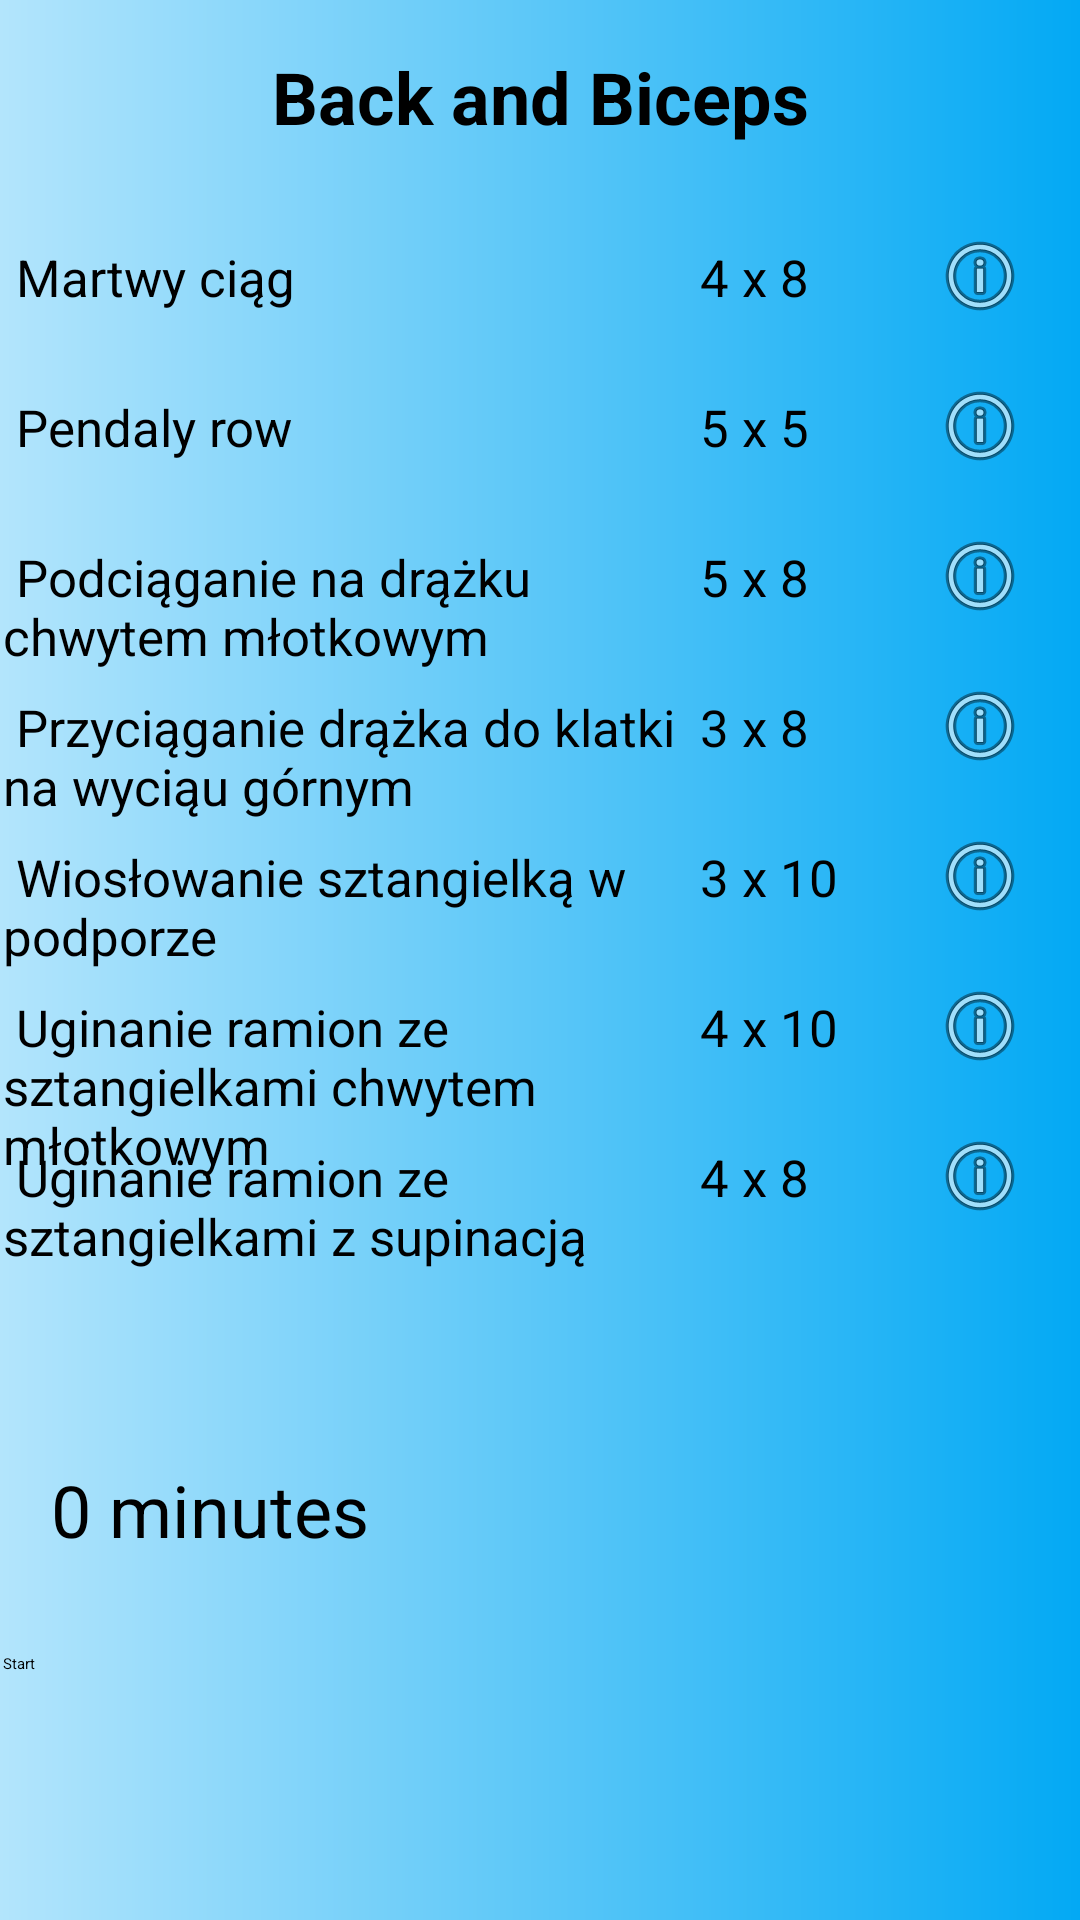

Here is an Android app screen rendered from its layout file. Give the layout XML and the strings, colors and styles it references.
<!-- AndroidManifest.xml: application theme Theme.GymBuddy -->
<!-- res/layout/activity_back_and_biceps.xml -->
<?xml version="1.0" encoding="utf-8"?>
<androidx.constraintlayout.widget.ConstraintLayout
    xmlns:android="http://schemas.android.com/apk/res/android"
    xmlns:tools="http://schemas.android.com/tools"
    xmlns:app="http://schemas.android.com/apk/res-auto"
    android:id="@+id/parent_layout"
    android:layout_width="match_parent"
    android:layout_height="match_parent"
    android:background="@drawable/gradient_background"
    tools:context=".Training.FBW.FBW_B">

    <TextView
        android:id="@+id/list_title"
        android:layout_width="match_parent"
        android:layout_height="wrap_content"
        android:text="Back and Biceps"
        android:textSize="24sp"
        android:textStyle="bold"
        android:gravity="center"
        android:padding="16dp"
        tools:ignore="MissingConstraints" />

    
    <LinearLayout
        android:layout_width="match_parent"
        android:layout_height="match_parent"
        android:orientation="horizontal"
        android:layout_marginTop="70dp"
        android:padding="1dp">

        <TextView
            android:layout_width="0dp"
            android:layout_height="wrap_content"
            android:textSize="17sp"
            android:layout_marginTop="10dp"
            android:layout_weight="7"
            android:text=" Martwy ciąg" />

        <TextView
            android:id="@+id/exercise_1_series_reps"
            android:layout_width="0dp"
            android:layout_height="wrap_content"
            android:layout_marginTop="10dp"
            android:textSize="17sp"
            android:layout_weight="2"
            android:gravity="start"
            android:text=" 4 x 8" />

        <ImageView
            android:id="@+id/imageView1"
            android:layout_width="wrap_content"
            android:layout_height="wrap_content"
            android:layout_marginTop="5dp"
            android:layout_weight="1"
            app:srcCompat="@android:drawable/ic_menu_info_details" />

    </LinearLayout>

    
    <LinearLayout
        android:layout_width="match_parent"
        android:layout_height="match_parent"
        android:orientation="horizontal"
        android:layout_marginTop="120dp"
        android:padding="1dp">

        <TextView
            android:layout_width="0dp"
            android:layout_height="wrap_content"
            android:textSize="17sp"
            android:layout_marginTop="10dp"
            android:layout_weight="7"
            android:text=" Pendaly row" />

        <TextView
            android:id="@+id/exercise_2_series_reps"
            android:layout_width="0dp"
            android:layout_height="wrap_content"
            android:layout_marginTop="10dp"
            android:textSize="17sp"
            android:layout_weight="2"
            android:gravity="start"
            android:text=" 5 x 5" />

        <ImageView
            android:id="@+id/imageView2"
            android:layout_width="wrap_content"
            android:layout_height="wrap_content"
            android:layout_marginTop="5dp"
            android:layout_weight="1"
            app:srcCompat="@android:drawable/ic_menu_info_details" />

    </LinearLayout>

    
    <LinearLayout
        android:layout_width="match_parent"
        android:layout_height="match_parent"
        android:orientation="horizontal"
        android:layout_marginTop="170dp"
        android:padding="1dp">

        <TextView
            android:layout_width="0dp"
            android:layout_height="wrap_content"
            android:textSize="17sp"
            android:layout_marginTop="10dp"
            android:layout_weight="7"
            android:text=" Podciąganie na drążku chwytem młotkowym" />

        <TextView
            android:id="@+id/exercise_3_series_reps"
            android:layout_width="0dp"
            android:layout_height="wrap_content"
            android:layout_marginTop="10dp"
            android:textSize="17sp"
            android:layout_weight="2"
            android:gravity="start"
            android:text=" 5 x 8" />

        <ImageView
            android:id="@+id/imageView3"
            android:layout_width="wrap_content"
            android:layout_height="wrap_content"
            android:layout_marginTop="5dp"
            android:layout_weight="1"
            app:srcCompat="@android:drawable/ic_menu_info_details" />

    </LinearLayout>

    
    <LinearLayout
        android:layout_width="match_parent"
        android:layout_height="match_parent"
        android:orientation="horizontal"
        android:layout_marginTop="220dp"
        android:padding="1dp">

        <TextView
            android:layout_width="0dp"
            android:layout_height="wrap_content"
            android:textSize="17sp"
            android:layout_marginTop="10dp"
            android:layout_weight="7"
            android:text=" Przyciąganie drążka do klatki na wyciąu górnym" />

        <TextView
            android:id="@+id/exercise_4_series_reps"
            android:layout_width="0dp"
            android:layout_height="wrap_content"
            android:layout_marginTop="10dp"
            android:textSize="17sp"
            android:layout_weight="2"
            android:gravity="start"
            android:text=" 3 x 8" />

        <ImageView
            android:id="@+id/imageView4"
            android:layout_width="wrap_content"
            android:layout_height="wrap_content"
            android:layout_marginTop="5dp"
            android:layout_weight="1"
            app:srcCompat="@android:drawable/ic_menu_info_details" />

    </LinearLayout>

    
    <LinearLayout
        android:layout_width="match_parent"
        android:layout_height="match_parent"
        android:orientation="horizontal"
        android:layout_marginTop="270dp"
        android:padding="1dp">

        <TextView
            android:layout_width="0dp"
            android:layout_height="wrap_content"
            android:textSize="17sp"
            android:layout_marginTop="10dp"
            android:layout_weight="7"
            android:text=" Wiosłowanie sztangielką w podporze" />

        <TextView
            android:id="@+id/exercise_5_series_reps"
            android:layout_width="0dp"
            android:layout_height="wrap_content"
            android:layout_marginTop="10dp"
            android:textSize="17sp"
            android:layout_weight="2"
            android:gravity="start"
            android:text=" 3 x 10" />

        <ImageView
            android:id="@+id/imageView5"
            android:layout_width="wrap_content"
            android:layout_height="wrap_content"
            android:layout_marginTop="5dp"
            android:layout_weight="1"
            app:srcCompat="@android:drawable/ic_menu_info_details" />

    </LinearLayout>

    
    <LinearLayout
        android:layout_width="match_parent"
        android:layout_height="match_parent"
        android:orientation="horizontal"
        android:layout_marginTop="320dp"
        android:padding="1dp">

        <TextView
            android:layout_width="0dp"
            android:layout_height="wrap_content"
            android:textSize="17sp"
            android:layout_marginTop="10dp"
            android:layout_weight="7"
            android:text=" Uginanie ramion ze sztangielkami chwytem młotkowym" />

        <TextView
            android:id="@+id/exercise_6_series_reps"
            android:layout_width="0dp"
            android:layout_height="wrap_content"
            android:layout_marginTop="10dp"
            android:textSize="17sp"
            android:layout_weight="2"
            android:gravity="start"
            android:text=" 4 x 10" />

        <ImageView
            android:id="@+id/imageView6"
            android:layout_width="wrap_content"
            android:layout_height="wrap_content"
            android:layout_marginTop="5dp"
            android:layout_weight="1"
            app:srcCompat="@android:drawable/ic_menu_info_details" />

    </LinearLayout>

    

    <LinearLayout
        android:layout_width="match_parent"
        android:layout_height="match_parent"
        android:orientation="horizontal"
        android:layout_marginTop="370dp"
        android:padding="1dp">

        <TextView
            android:layout_width="0dp"
            android:layout_height="wrap_content"
            android:textSize="17sp"
            android:layout_marginTop="10dp"
            android:layout_weight="7"
            android:text=" Uginanie ramion ze sztangielkami z supinacją" />

        <TextView
            android:id="@+id/exercise_7_series_reps"
            android:layout_width="0dp"
            android:layout_height="wrap_content"
            android:layout_marginTop="10dp"
            android:textSize="17sp"
            android:layout_weight="2"
            android:gravity="start"
            android:text=" 4 x 8" />

        <ImageView
            android:id="@+id/imageView7"
            android:layout_width="wrap_content"
            android:layout_height="wrap_content"
            android:layout_marginTop="5dp"
            android:layout_weight="1"
            app:srcCompat="@android:drawable/ic_menu_info_details" />

    </LinearLayout>

    <LinearLayout
        android:layout_width="match_parent"
        android:layout_height="match_parent"
        android:orientation="horizontal"
        android:layout_marginTop="470dp"
        android:padding="1dp">

        <TextView
            android:id="@+id/textView"
            android:layout_width="wrap_content"
            android:layout_height="wrap_content"
            android:textSize="24sp"
            android:layout_gravity="center_horizontal"
            android:padding="16dp"
            android:text="0 minutes" />

        <SeekBar
            android:id="@+id/seekBar"
            android:layout_marginTop="25dp"
            android:layout_width="match_parent"
            android:layout_height="wrap_content"
            android:max="30" />

    </LinearLayout>

    <LinearLayout
        android:layout_width="match_parent"
        android:layout_height="match_parent"
        android:orientation="horizontal"
        android:layout_marginTop="550dp"
        android:padding="1dp">

        <Button
            android:id="@+id/startButton"
            android:layout_width="wrap_content"
            android:layout_height="wrap_content"
            android:text="Start" />

        <Button
            android:id="@+id/stopButton"
            android:layout_width="wrap_content"
            android:layout_height="wrap_content"
            android:text="Stop"
            android:visibility="gone" />

    </LinearLayout>











</androidx.constraintlayout.widget.ConstraintLayout>
<!-- resources referenced by this layout -->
<resources>
  <!-- drawable gradient_background (drawable) -->
  <shape xmlns:android="http://schemas.android.com/apk/res/android">
      <gradient
          android:startColor="#B3E5FC"
          android:endColor="#03A9F4"
          android:type="linear"
          android:angle="0" />
  </shape>
</resources>
